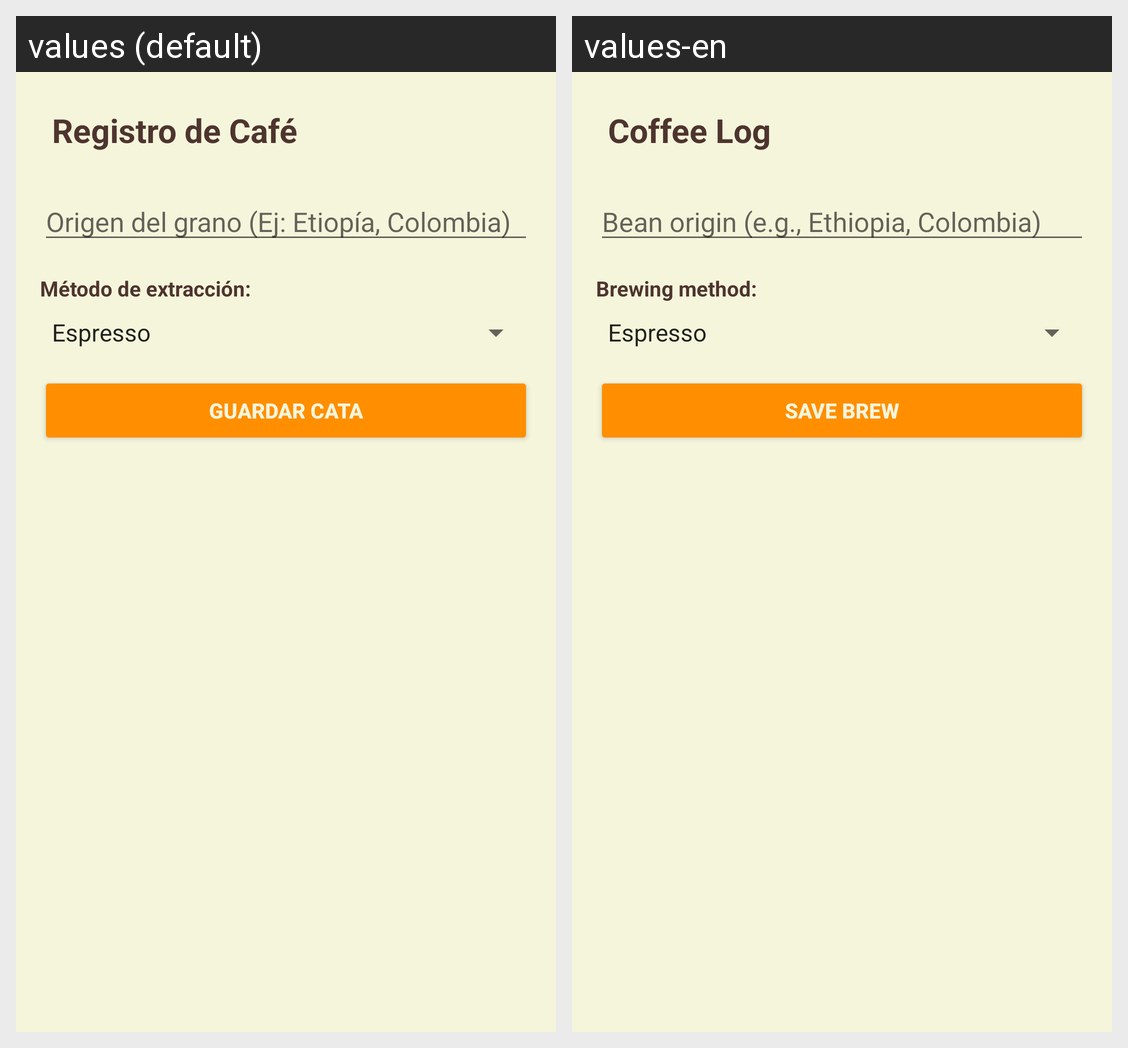

Translations of the strings shown on this Android screen, per locale in the grid:
Android screen res/layout/activity_main.xml rendered under 2 locales, left to right: values (default), values-en. Device: Nexus 5 (rendered at 1080×1920; each locale shown at half size, 540×960, under a caption strip naming it); theme Base.Theme.PMDM_P1_SandroSanvicenteSanchez.
Strings drawn on this screen, with the default value and each locale's value (text and hints the layout hard-codes, and strings that could not be matched under every locale, appear in the picture but are not listed):

title_main
  values: Registro de Café
  values-en: Coffee Log

hint_origin
  values: Origen del grano (Ej: Etiopía, Colombia)
  values-en: Bean origin (e.g., Ethiopia, Colombia)

label_method
  values: Método de extracción:
  values-en: Brewing method:

btn_save
  values: Guardar Cata
  values-en: Save Brew
